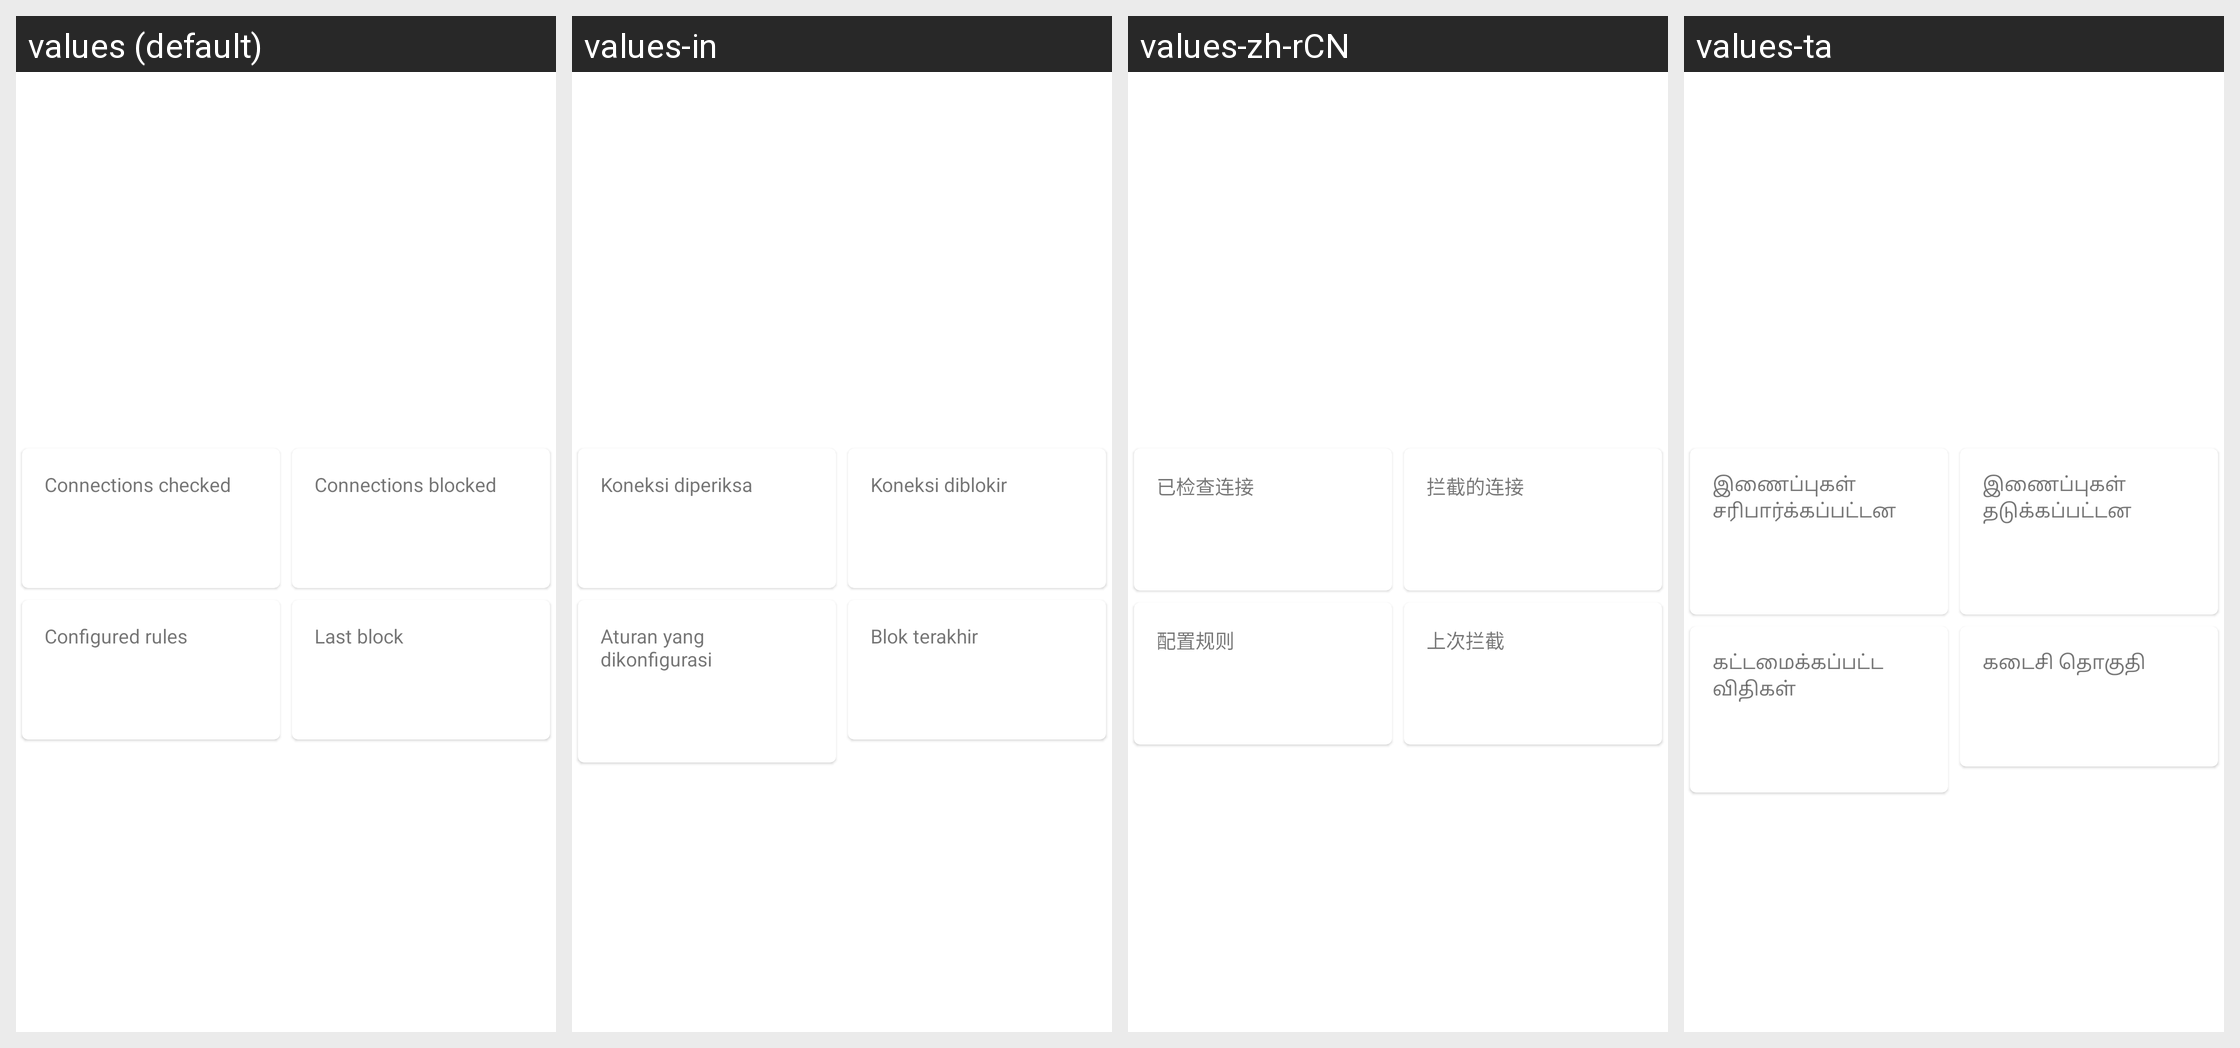

For this localized Android screen grid, give each drawn string resource with its value in every locale shown.
Android screen res/layout/firewall_status.xml rendered under 4 locales, left to right: values (default), values-in, values-zh-rCN, values-ta. Device: Nexus 5 (rendered at 1080×1920; each locale shown at half size, 540×960, under a caption strip naming it); theme AppTheme.
Other locales in the repository, not shown: values-ar, values-az, values-bn, values-cn, values-de, values-es, values-fr, values-hi, values-it, values-iw, values-ja, values-ko, values-ms, values-nb-rNO, values-pl, values-pt, values-pt-rBR, values-ru, values-tr, values-uk, values-ur, values-vi.
Strings drawn on this screen, with the default value and each locale's value (text and hints the layout hard-codes, and strings that could not be matched under every locale, appear in the picture but are not listed):

connections_checked
  values: Connections checked
  values-in: Koneksi diperiksa
  values-zh-rCN: 已检查连接
  values-ta: இணைப்புகள் சரிபார்க்கப்பட்டன

connections_blocked
  values: Connections blocked
  values-in: Koneksi diblokir
  values-zh-rCN: 拦截的连接
  values-ta: இணைப்புகள் தடுக்கப்பட்டன

num_configured_rules
  values: Configured rules
  values-in: Aturan yang dikonfigurasi
  values-zh-rCN: 配置规则
  values-ta: கட்டமைக்கப்பட்ட விதிகள்

last_firewall_block
  values: Last block
  values-in: Blok terakhir
  values-zh-rCN: 上次拦截
  values-ta: கடைசி தொகுதி
